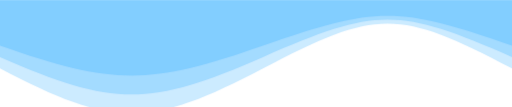
t = 0.00 s
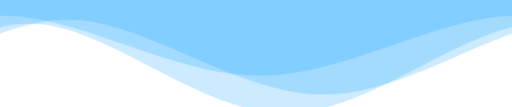
t = 3.00 s
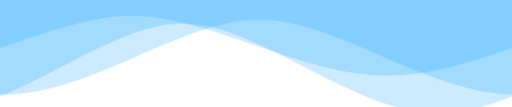
t = 6.00 s
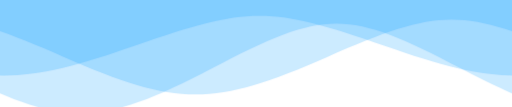
t = 9.00 s

The animated SVG that drew these frames (rendered in a browser with its animation timeline set to each time). Animation: 3 CSS @keyframes rules; frames cover the first 9.00 s, repeats indefinitely.

<svg viewbox="0 0 1440 300" xmlns="http://www.w3.org/2000/svg">
    <defs>
        <style type="text/css">
            .wave {
                animation: wave 8s linear infinite;
            }

            .wave1 {
                animation: wave1 10s linear infinite;
            }

            .wave2 {
                animation: wave2 12s linear infinite;
            }

            @keyframes wave {
                0% {
                    transform: translateX(0%);
                }

                100% {
                    transform: translateX(100%);
                }
            }

            @keyframes wave1 {
                0% {
                    transform: scaleY(1.2) translateX(0%);
                }

                100% {
                    transform: scaleY(1.2) translateX(100%);
                }
            }

            @keyframes wave2 {
                0% {
                    transform: scaleY(.8) translateX(0%);
                }

                100% {
                    transform: scaleY(.8) translateX(100%);
                }
            }
        </style>
        <path id='sineWave' fill="#0099ff" fill-opacity="0.2"
            d="M0,160 C320,300,420,300,740,160 C1060,20,1120,20,1440,160 V0 H0" />
    </defs>
    <use class="wave" href="#sineWave" />
    <use class="wave" x="-100%" href="#sineWave" />
    <use class="wave1" href="#sineWave" />
    <use class="wave1" x="-100%" href="#sineWave" />
    <use class="wave2" href="#sineWave" />
    <use class="wave2" x="-100%" href="#sineWave" />
</svg>
